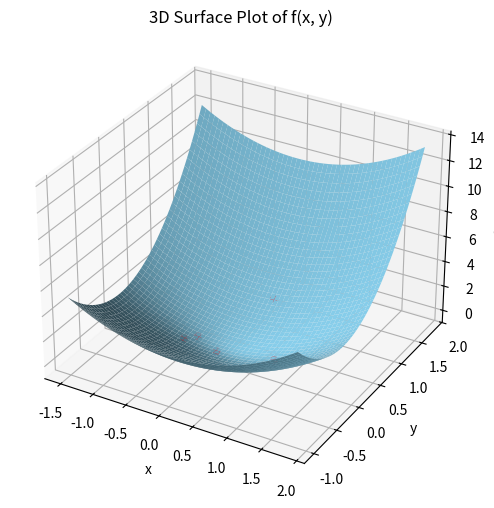
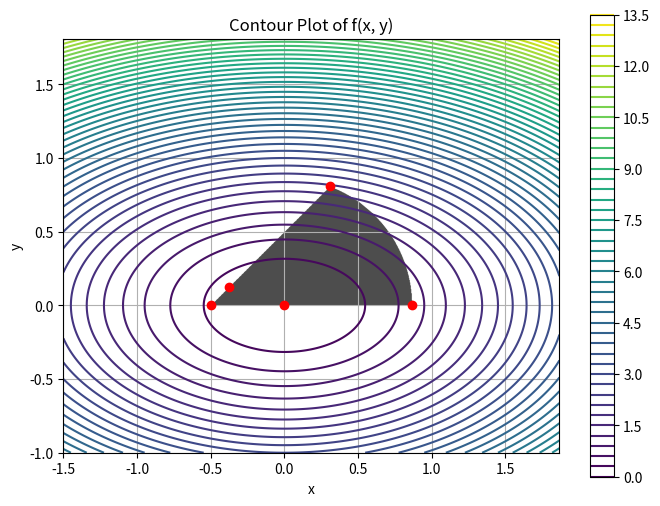

Reproduce these figures in Python, in order.
import numpy as np
import matplotlib.pyplot as plt
from mpl_toolkits.mplot3d import Axes3D
import sympy as sp

def check_if_has_been(solutions, find_var, find_value):
    for sol in solutions:
        for var, value in sol.items():
            if var == find_var and abs(value) == abs(find_value):
                return  True
            
    return False

def remove_duplicate_solutions(solutions):
    unique_solutions = []
    
    for sol in solutions:
        unique = True
        for var, value in sol.items():
            if str(var).startswith('s') \
                and check_if_has_been(unique_solutions, var, value):
                    unique = False
                    break
        if unique:
            unique_solutions.append(sol)
            
    
    return unique_solutions


def is_complex(symbolic_expr):
    return sp.im(symbolic_expr) != 0

def check_the_solution(solution):
    for var, value in solution.items():
        if str(var).startswith('s') and \
            is_complex(value):
                return False
    
    return True

# Define custom sorting function
def custom_sort(variable):
    var_str = str(variable)
    if var_str[0] not in ('h', 's'):
        return (0, var_str)
    elif var_str[0] == 'h':
        return (1, var_str)
    else:
        return (2, var_str)

def get_modified_inequality(h, s, ineq):
    if ineq.rel_op == "<=":
        return h * (ineq.lhs - ineq.rhs + s**2)
    elif  ineq.rel_op == ">=":
         return h * (ineq.lhs - ineq.rhs - s**2)
     
    raise  ValueError("Invalid inequality type")

def eval_function(f, var, sol):
    result = {"value": f}
    for v in var:
        result["value"] = result["value"].subs({v : sol[v]})
        result[v] = sol[v]
    
    return result

def solver(f, ineq_const = None):
    """Function that solves optimization problem using langrnage multiplicatos and slack variables

    Args:
        f (): criterium function
        ineq_const (list): list of boundraries

    Returns:
        optimization problem solutions
    """
    copy_f = f
    vars = f.free_symbols
    vars = list(vars)
    
    order = len(vars)
        
    if ineq_const == None:
        num_of_ineq = 0
    else:
        num_of_ineq = len(ineq_const)
    
    
    
    for i, ineq in enumerate(ineq_const):
        h_ = 'h{}'.format(i)
        s_ = 's{}'.format(i)
        vars.append(sp.symbols(h_))
        vars.append(sp.symbols(s_))
        f = f + get_modified_inequality(sp.symbols(h_), sp.symbols(s_), ineq)
        
    vars = sorted(vars, key=custom_sort)
    diffs = []
    for var in vars:
        diffs.append(sp.diff(f, var))
        
    ### Lets solve the last num_of_ineq equations

    sols = sp.solve(diffs[-num_of_ineq:], vars[-2*num_of_ineq:], dict=True)
    
    
    diffs = diffs[:-num_of_ineq]

    solutions = []
    possible_sols = []
    for sol in sols:
        new_diff = []
        for diff in diffs:
            diff_copy = diff
            for k, v in sol.items():
                try:
                    diff_copy = diff_copy.subs({k:v})
                except Exception as e:
                    pass
            new_diff.append(diff_copy)
        
        symbolic_list = vars
        for k, v in sol.items():
            symbolic_list = [symbolic_var for symbolic_var in symbolic_list if symbolic_var != k]

        my_sol = sp.solve(new_diff, symbolic_list, dict=True)
        possible_sols.append(my_sol)
        
        for s in my_sol:
            if check_the_solution(s):
                solutions.append(s)

        
        
    for po in possible_sols:
        for p in po:
            print(p)
        print("------------------------")
        
    for po in solutions:
        print(po)
        print("..........................")
        
    solutions = remove_duplicate_solutions(solutions)
    
    for po in solutions:
        print(po)
        print("<<<<<<<<<<<<<<<<<<<<<<<<<<<<<<<")
    
    for var in vars[:order]:
        print(var)
        
    result = []
    for po in solutions:
        result.append(eval_function(copy_f, vars[:order], po))
    
    print("Results:")  
    for po in result:
        print(po)
        
    return result
        
def plot_boundries(f, sols, ineq_const=None):
    (x, y) = sp.symbols('x y')
    f_func = sp.lambdify((x, y), f, 'numpy') 
    
    x_points = []
    y_points = []
    f_points = []
    for s in sols:
        x_points.append(float(s[x].evalf()))
        y_points.append(float(s[y].evalf()))
        f_points.append(float(s['value'].evalf()))
        
    min_x = float(min(x_points))
    max_x = float(max(x_points))
        
    
    
    x_ = np.linspace(float(min(x_points)) - 1, float(max(x_points)) + 1, 1000)
    y_ = np.linspace(float(min(y_points)) - 1, float(max(y_points)) + 1, 1000)
    X1, X2 = np.meshgrid(x_, y_)
    Z = f_func(X1, X2)
    
    # Plot surface plot of the function
    fig = plt.figure(figsize=(10, 6))
    ax = fig.add_subplot(111, projection='3d')
    ax.scatter(x_points, y_points, f_points, color="red", s=20, alpha=1)
    ax.plot_surface(X1, X2, Z, color='skyblue', edgecolor='none')

    ax.set_xlabel('x')
    ax.set_ylabel('y')
    ax.set_zlabel('f(x, y)')
    ax.set_title('3D Surface Plot of f(x, y)')
    plt.show()
    
    # Convert symbolic expression to a numpy function
    constraint_func = sp.lambdify((x, y), sp.And(*ineq_const), 'numpy')

    # Evaluate the constraint function on the mesh grid
    constraint = constraint_func(X1, X2)
    
    # Plot contour plot of the function
    plt.figure(figsize=(8, 6))
    plt.imshow(constraint, extent=(X1.min(),X1.max(),X2.min(),X2.max()),origin="lower", cmap="Greys", alpha=0.7)
    plt.contour(X1, X2, Z, levels=50, cmap='viridis')
    plt.colorbar()
    plt.plot(x_points, y_points, 'o', color="red")
    plt.xlabel('x')
    plt.ylabel('y')
    plt.title('Contour Plot of f(x, y)')
    plt.grid(True)
    plt.show()


(x, y) = sp.symbols('x y')
# f = x**2 + 3*y**2
# ineq_const=[(x**2 + y**2 <= 3), (x + y >= 1), (x >= 0)]

f = x**2 + 3*y**2
ineq_const=[(x**2 + y**2 <= 0.75), (-x + y <= 0.5), (y >= 0)]
sols = solver(f, ineq_const)
plot_boundries(f, sols, ineq_const=ineq_const)
